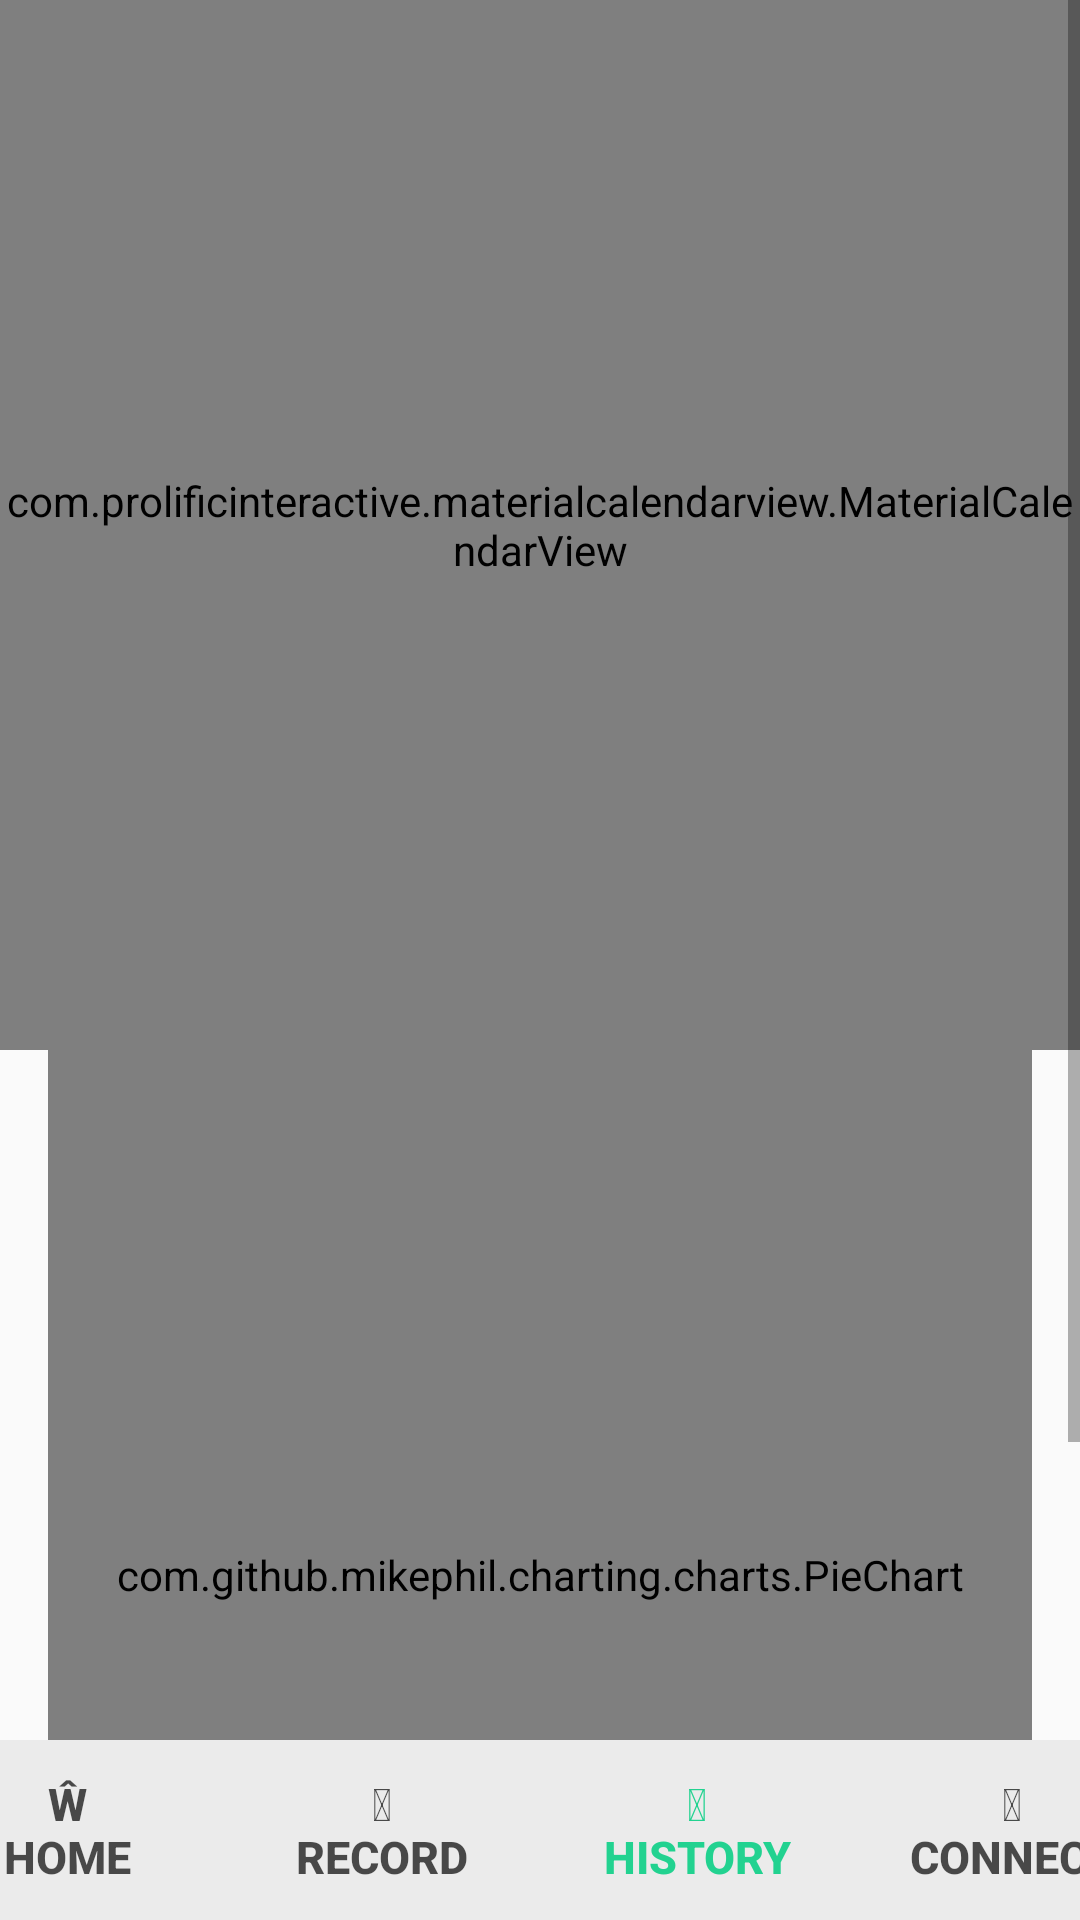

Reconstruct the res/layout file that produces this screen, plus the resources it refers to.
<!-- AndroidManifest.xml: application theme AppTheme -->
<!-- res/layout/activity_result_analysis.xml -->
<?xml version="1.0" encoding="utf-8"?>
<androidx.constraintlayout.widget.ConstraintLayout xmlns:android="http://schemas.android.com/apk/res/android"
    xmlns:app="http://schemas.android.com/apk/res-auto"
    xmlns:tools="http://schemas.android.com/tools"
    android:layout_width="match_parent"
    android:layout_height="match_parent"
    tools:context=".resultAnalysis">


    <ScrollView
        android:id="@+id/scrollView"
        android:layout_width="match_parent"
        android:layout_height="match_parent"
        app:layout_constrainedHeight="true"
        app:layout_constraintBottom_toTopOf="@id/history_menu"
        app:layout_constraintHeight_max="800dp"
        app:layout_constraintTop_toTopOf="parent">

        <androidx.constraintlayout.widget.ConstraintLayout xmlns:android="http://schemas.android.com/apk/res/android"
            xmlns:app="http://schemas.android.com/apk/res-auto"
            xmlns:tools="http://schemas.android.com/tools"
            android:layout_width="match_parent"
            android:layout_height="match_parent">
        <com.prolificinteractive.materialcalendarview.MaterialCalendarView
            xmlns:app="http://schemas.android.com/apk/res-auto"
            android:id="@+id/calendar_view"
            android:layout_width="match_parent"
            android:layout_height="350dp"
            app:mcv_selectionColor="@color/theme_green"
            app:layout_constraintEnd_toEndOf="parent"
            app:layout_constraintStart_toStartOf="parent"
            app:layout_constraintBottom_toTopOf="@+id/pieChart"
            app:layout_constraintTop_toTopOf="parent"/>

        <com.github.mikephil.charting.charts.PieChart
            android:id="@+id/pieChart"
            android:layout_width="match_parent"
            android:layout_marginRight="16dp"
            android:layout_marginLeft="16dp"
            android:layout_height="350dp"
            app:layout_constraintEnd_toEndOf="parent"
            app:layout_constraintStart_toStartOf="parent"
            app:layout_constraintBottom_toBottomOf="parent"
            app:layout_constraintTop_toBottomOf="@+id/calendar_view"/>
        </androidx.constraintlayout.widget.ConstraintLayout>>
    </ScrollView>

    <LinearLayout
        android:id="@+id/history_menu"
        android:layout_width="match_parent"
        android:layout_height="wrap_content"
        android:orientation="horizontal"
        android:gravity="center"
        app:layout_constraintEnd_toEndOf="parent"
        app:layout_constraintStart_toStartOf="parent"
        app:layout_constraintBottom_toBottomOf="parent">

            <Button
                android:id="@+id/history_live_button"
                android:layout_width="105dp"
                android:layout_height="60dp"
                android:background="@drawable/menu_border"
                android:text="@string/home_icon"
                android:textSize="15sp"
                android:textStyle="bold"
                android:textColor="@color/black_font"
                android:stateListAnimator="@null"/>

            <Button
                android:id="@+id/history_record_button"
                android:layout_width="105dp"
                android:layout_height="60dp"
                android:scaleType="center"
                android:text="@string/record_icon"
                android:background="@drawable/menu_border"
                android:textStyle="bold"
                android:textSize="15sp"
                android:textColor="@color/black_font"
                android:stateListAnimator="@null"/>

            <Button
                android:id="@+id/history_history_button"
                android:layout_width="105dp"
                android:layout_height="60dp"
                android:background="@drawable/menu_border"
                android:text="@string/history_icon"
                android:textSize="15sp"
                android:textStyle="bold"
                android:textColor="@color/theme_green"
                android:stateListAnimator="@null"/>

            <Button
                android:id="@+id/history_ble_button"
                android:layout_width="105dp"
                android:layout_height="60dp"
                android:background="@drawable/menu_border"
                android:stateListAnimator="@null"
                android:text="@string/connect_icon"
                android:textColor="@color/black_font"
                android:textSize="15sp"
                android:textStyle="bold" />

    </LinearLayout>

</androidx.constraintlayout.widget.ConstraintLayout>
<!-- resources referenced by this layout -->
<resources>
  <color name="black_font">#b3030303</color>
  <color name="theme_green">#22D290</color>
  <!-- drawable menu_border (drawable) -->
  <?xml version="1.0" encoding="utf-8"?>
  <layer-list xmlns:android="http://schemas.android.com/apk/res/android">
      <item>
          <shape>
              <solid android:color="#EBEBEB" />
          </shape>
      </item>
  
      <item
          android:top="2dp">
          <shape>
              <solid android:color="#EBEBEB" />
          </shape>
      </item>
  
  </layer-list>
  <string name="connect_icon">\nCONNECT</string>
  <string name="history_icon">\nHISTORY</string>&gt;
  <string name="home_icon">󰅴\nHOME</string>
  <string name="record_icon">\nRECORD</string>
  <style name="AppTheme" parent="Theme.AppCompat.Light.DarkActionBar">
      
      <item name="colorPrimary">@color/theme_green</item>
      <item name="colorPrimaryDark">@color/theme_green</item>
      <item name="colorAccent">@color/colorAccent</item>
  </style>
  <color name="colorAccent">#03DAC5</color>
</resources>
